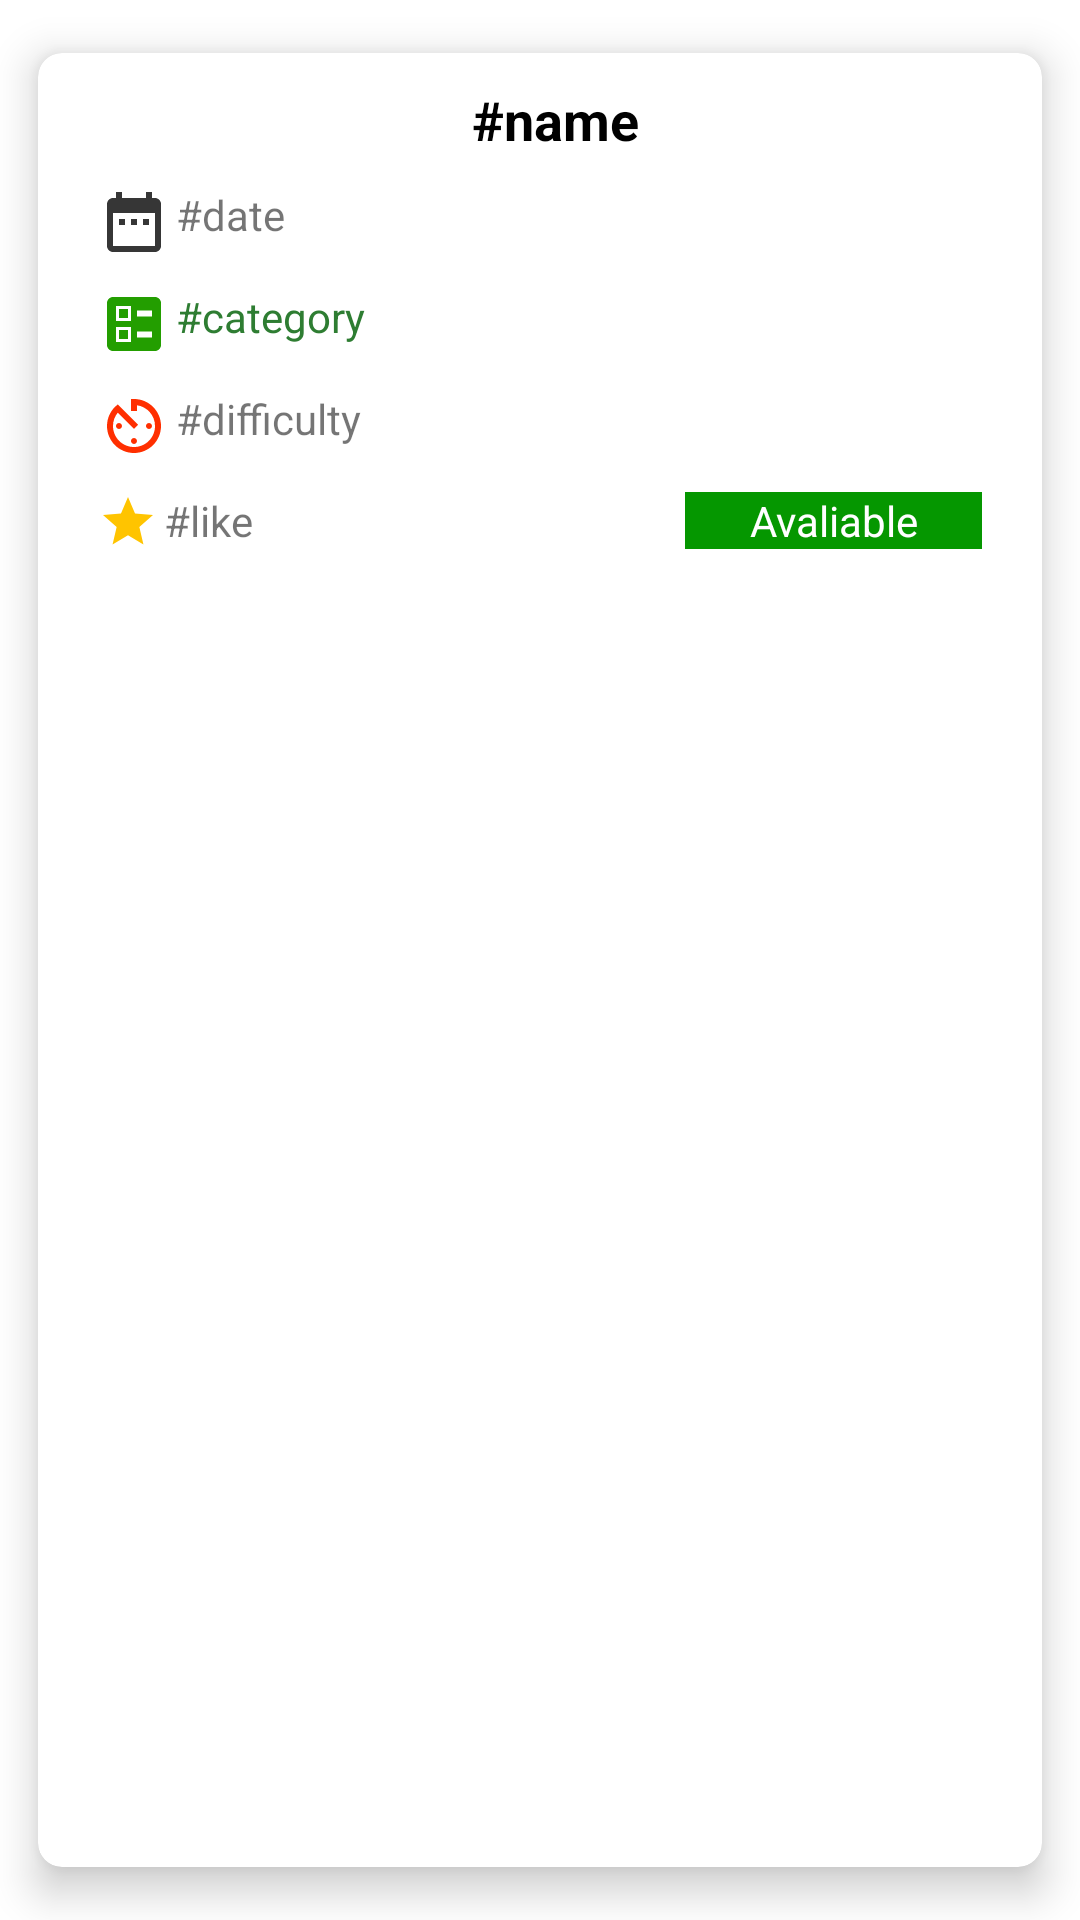

This screen was rendered from an Android layout file. Write that file and the resources it references.
<!-- AndroidManifest.xml: application theme Theme.MiniProject -->
<!-- res/layout/listtournament_layout.xml -->
<?xml version="1.0" encoding="utf-8"?>
<androidx.cardview.widget.CardView xmlns:android="http://schemas.android.com/apk/res/android"
    xmlns:app="http://schemas.android.com/apk/res-auto"
    android:id="@+id/cardview"
    android:layout_width="match_parent"
    android:layout_height="wrap_content"
    android:layout_margin="5dp"
    app:cardBackgroundColor="@color/white"
    app:cardCornerRadius="8dp"
    app:cardElevation="8dp"
    app:cardMaxElevation="10dp"
    app:cardPreventCornerOverlap="true"
    app:cardUseCompatPadding="true">

    

    <RelativeLayout
        android:layout_width="match_parent"
        android:layout_height="wrap_content"
        android:paddingBottom="15dp">

        

        

        
        
        <TextView
            android:id="@+id/idTVTourDiff"
            android:layout_width="match_parent"
            android:layout_height="wrap_content"
            android:layout_below="@+id/idTVTourCat"
            android:layout_alignStart="@+id/idTVTourDate"
            android:layout_marginStart="0dp"
            android:layout_marginTop="10dp"
            android:drawablePadding="2dp"
            android:paddingStart="10dp"
            android:text="@string/difficulty"
            app:drawableStartCompat="@drawable/ic_baseline_av_timer_24" />

        <TextView
            android:id="@+id/idTVTourCat"
            android:layout_width="match_parent"
            android:layout_height="wrap_content"
            android:layout_below="@+id/idTVTourDate"
            android:layout_alignStart="@+id/idTVTourDate"
            android:layout_marginStart="0dp"
            android:layout_marginTop="10dp"
            android:drawablePadding="2dp"
            android:paddingStart="10dp"
            android:text="@string/category"
            android:textAlignment="textStart"
            android:textColor="#2E7D32"
            app:drawableStartCompat="@drawable/ic_baseline_ballot_24" />

        <TextView
            android:id="@+id/idTVTourDate"
            android:layout_width="match_parent"
            android:layout_height="wrap_content"
            android:layout_below="@id/idTVTournamentName"
            android:layout_alignStart="@+id/idTVTournamentName"
            android:layout_marginStart="0dp"
            android:layout_marginTop="10dp"
            android:drawablePadding="2dp"
            android:paddingLeft="10dp"
            android:text="@string/date"
            android:textAlignment="textStart"
            app:drawableStartCompat="@drawable/ic_baseline_date_range_24" />

        <TextView
            android:id="@+id/idTVTournamentName"
            android:layout_width="357dp"
            android:layout_height="wrap_content"
            android:layout_marginStart="10dp"
            android:layout_marginTop="10dp"
            android:text="@string/name"
            android:textAlignment="center"
            android:textColor="@color/black"
            android:textSize="18sp"
            android:textStyle="bold" />

        <TextView
            android:id="@+id/idTVTourLike"
            android:layout_width="187dp"
            android:layout_height="wrap_content"
            android:layout_below="@+id/idTVTourDiff"
            android:layout_alignStart="@+id/idTVTourDiff"
            android:layout_marginStart="0dp"
            android:layout_marginTop="10dp"
            android:drawablePadding="2dp"
            android:paddingLeft="10dp"
            android:text="@string/like"
            app:drawableStartCompat="@drawable/ic_baseline_star_24" />

        <TextView
            android:id="@+id/tvStatus"
            android:layout_width="99dp"
            android:layout_height="wrap_content"
            android:layout_below="@+id/idTVTourDiff"
            android:layout_alignParentEnd="true"
            android:layout_marginTop="10dp"
            android:layout_marginEnd="20dp"
            android:background="#059700"
            android:text="Avaliable"
            android:textAlignment="center"
            android:textColor="#FFFFFF" />
    </RelativeLayout>
</androidx.cardview.widget.CardView>
<!-- resources referenced by this layout -->
<resources>
  <!-- drawable ic_baseline_av_timer_24 (drawable) -->
  <vector android:height="24dp" android:tint="#FF2F00"
      android:viewportHeight="24" android:viewportWidth="24"
      android:width="24dp" xmlns:android="http://schemas.android.com/apk/res/android">
      <path android:fillColor="@android:color/white" android:pathData="M11,17c0,0.55 0.45,1 1,1s1,-0.45 1,-1 -0.45,-1 -1,-1 -1,0.45 -1,1zM11,3v4h2L13,5.08c3.39,0.49 6,3.39 6,6.92 0,3.87 -3.13,7 -7,7s-7,-3.13 -7,-7c0,-1.68 0.59,-3.22 1.58,-4.42L12,13l1.41,-1.41 -6.8,-6.8v0.02C4.42,6.45 3,9.05 3,12c0,4.97 4.02,9 9,9 4.97,0 9,-4.03 9,-9s-4.03,-9 -9,-9h-1zM18,12c0,-0.55 -0.45,-1 -1,-1s-1,0.45 -1,1 0.45,1 1,1 1,-0.45 1,-1zM6,12c0,0.55 0.45,1 1,1s1,-0.45 1,-1 -0.45,-1 -1,-1 -1,0.45 -1,1z"/>
  </vector>
  <!-- drawable ic_baseline_ballot_24 (drawable) -->
  <vector android:height="24dp" android:tint="#239E00"
      android:viewportHeight="24" android:viewportWidth="24"
      android:width="24dp" xmlns:android="http://schemas.android.com/apk/res/android">
      <path android:fillColor="@android:color/white"
          android:fillType="evenOdd" android:pathData="M13,9.5h5v-2h-5V9.5zM13,16.5h5v-2h-5V16.5zM19,21H5c-1.1,0 -2,-0.9 -2,-2V5c0,-1.1 0.9,-2 2,-2h14c1.1,0 2,0.9 2,2v14C21,20.1 20.1,21 19,21zM6,11h5V6H6V11zM7,7h3v3H7V7zM6,18h5v-5H6V18zM7,14h3v3H7V14z"/>
  </vector>
  <!-- drawable ic_baseline_date_range_24 (drawable) -->
  <vector android:height="24dp" android:tint="#363636"
      android:viewportHeight="24" android:viewportWidth="24"
      android:width="24dp" xmlns:android="http://schemas.android.com/apk/res/android">
      <path android:fillColor="@android:color/white" android:pathData="M9,11L7,11v2h2v-2zM13,11h-2v2h2v-2zM17,11h-2v2h2v-2zM19,4h-1L18,2h-2v2L8,4L8,2L6,2v2L5,4c-1.11,0 -1.99,0.9 -1.99,2L3,20c0,1.1 0.89,2 2,2h14c1.1,0 2,-0.9 2,-2L21,6c0,-1.1 -0.9,-2 -2,-2zM19,20L5,20L5,9h14v11z"/>
  </vector>
  <!-- drawable ic_baseline_star_24 (drawable) -->
  <vector android:height="20dp" android:tint="#FFC400"
      android:viewportHeight="24" android:viewportWidth="24"
      android:width="20dp" xmlns:android="http://schemas.android.com/apk/res/android">
      <path android:fillColor="@android:color/white" android:pathData="M12,17.27L18.18,21l-1.64,-7.03L22,9.24l-7.19,-0.61L12,2 9.19,8.63 2,9.24l5.46,4.73L5.82,21z"/>
  </vector>
  <string name="category">#category</string>
  <string name="date">#date</string>
  <string name="difficulty">#difficulty</string>
  <string name="like">#like</string>
  <string name="name">#name</string>
  <style name="Theme.MiniProject" parent="Theme.MaterialComponents.DayNight.DarkActionBar">
          
          <item name="colorPrimary">@color/purple_500</item>
          <item name="colorPrimaryVariant">@color/purple_700</item>
          <item name="colorOnPrimary">@color/white</item>
          
          <item name="colorSecondary">@color/teal_200</item>
          <item name="colorSecondaryVariant">@color/teal_700</item>
          <item name="colorOnSecondary">@color/black</item>
          
          <item name="android:statusBarColor" tools:targetApi="l">?attr/colorPrimaryVariant</item>
          
      </style>
  <!-- not gathered from this repository: default colours our renderer supplied (Android Studio template values) -->
  <color name="purple_500">#FF6200EE</color>
  <color name="purple_700">#FF3700B3</color>
  <color name="teal_200">#FF03DAC5</color>
  <color name="teal_700">#FF018786</color>
  <color name="black">#FF000000</color>
  <color name="white">#FFFFFFFF</color>
</resources>
